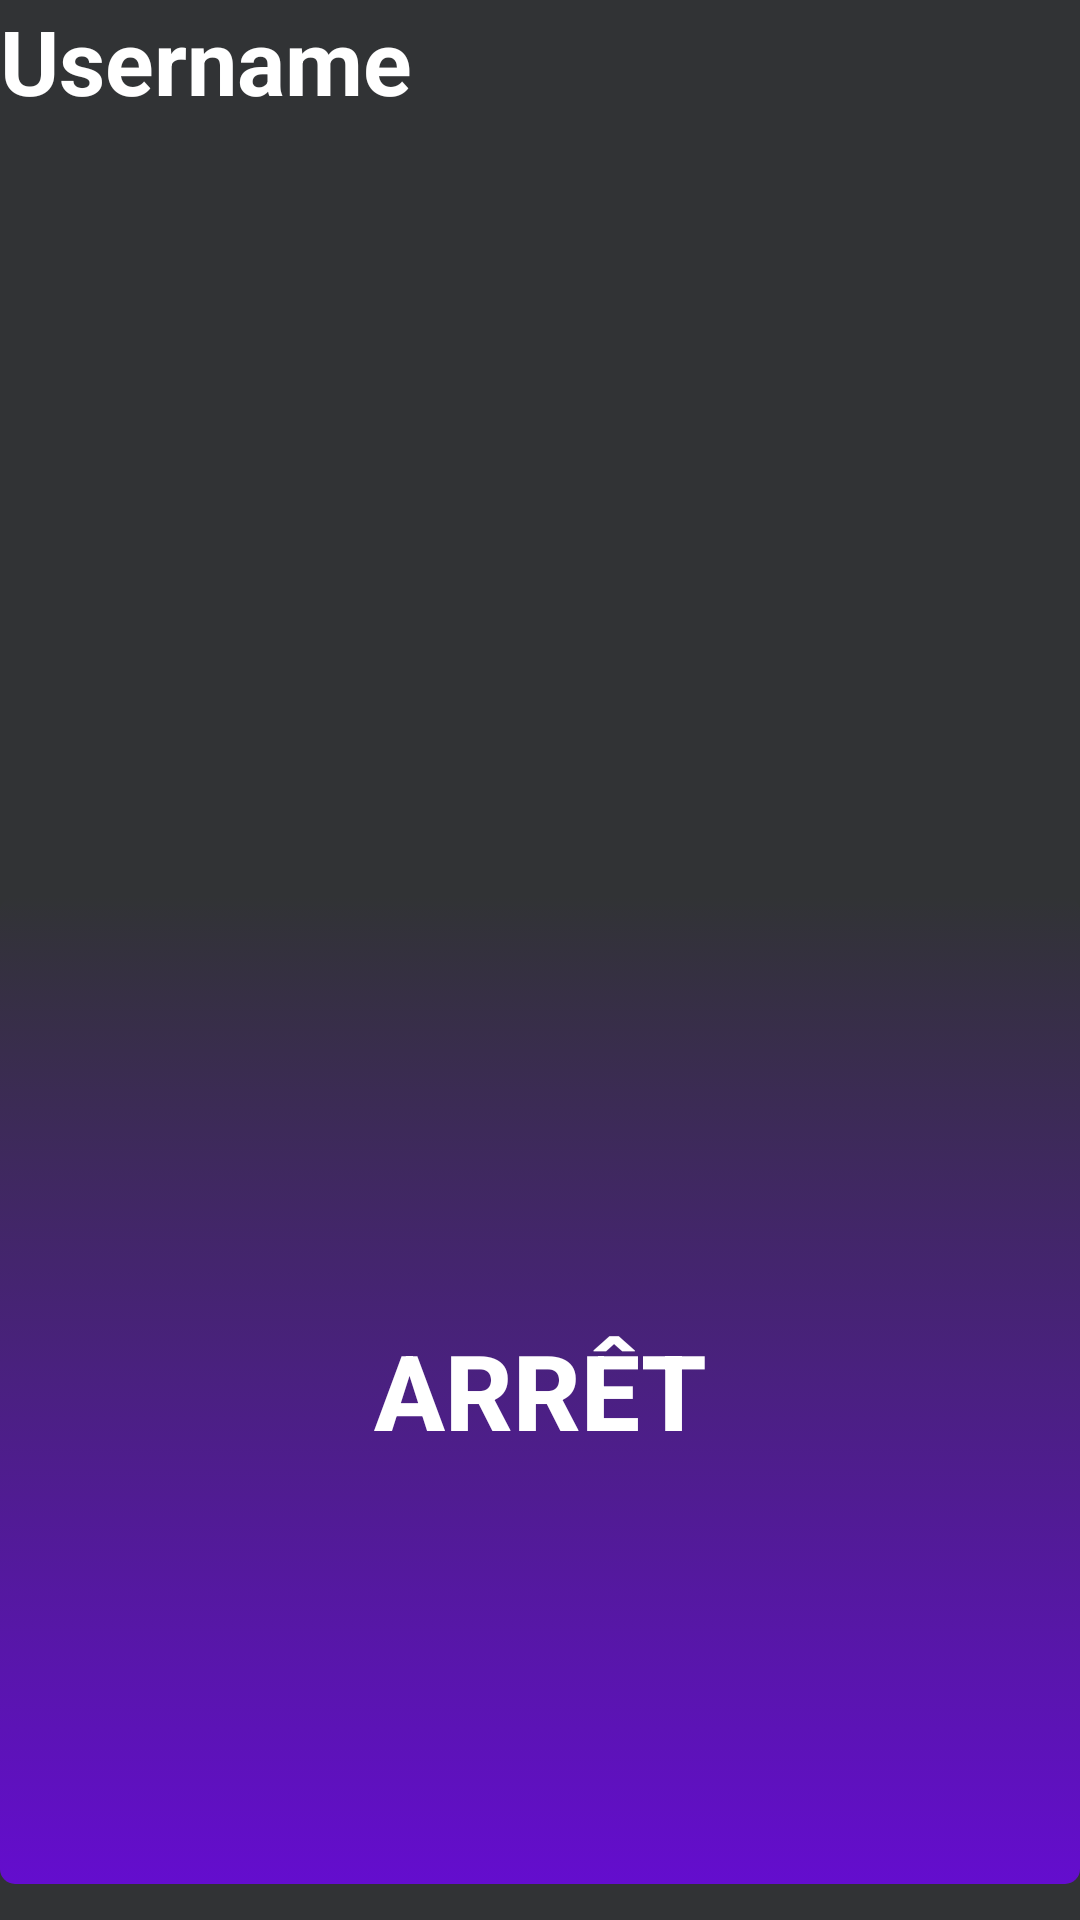

Android layout source for this screen:
<!-- AndroidManifest.xml: application theme AppTheme -->
<!-- res/layout/last_alarm_layout.xml -->
<?xml version="1.0" encoding="utf-8"?>
<LinearLayout
    xmlns:android="http://schemas.android.com/apk/res/android"
    xmlns:tools="http://schemas.android.com/tools"
    android:layout_width="match_parent"
    android:layout_height="match_parent"
    android:background="@drawable/gradientbackground"
    tools:context=".activity.lastAlarmActivity"
    android:orientation="vertical"
    android:baselineAligned="false">
        <TextView
                android:id="@+id/textLastAlarm"
                android:layout_width="match_parent"
                android:layout_height="wrap_content"
                android:textSize="30sp"
                android:textStyle="bold"
                android:text="@string/hidden_username_string"
                android:textColor="@android:color/white"
                android:layout_weight="1"/>

        <Button
            android:id="@+id/stopAlarm"
            android:layout_width="match_parent"
            android:layout_height="wrap_content"
            android:layout_marginBottom="12dp"
            android:layout_gravity="bottom"
            android:background="@drawable/button_drawable"
            android:padding="12dp"
            android:text="@string/button_stop_string"
            android:textColor="@android:color/white"
            android:textSize="35sp"
            android:textStyle="bold"
            android:layout_weight="1"/>
</LinearLayout>
<!-- resources referenced by this layout -->
<resources>
  <!-- drawable button_drawable (drawable) -->
  <?xml version="1.0" encoding="utf-8"?>
  <selector xmlns:android="http://schemas.android.com/apk/res/android">
      <item >
          <shape android:shape="rectangle" >
              <corners android:radius="5dip" />
              <gradient android:startColor="#640dce" android:endColor="@android:color/transparent" android:angle="90"/>
          </shape>
      </item>
  </selector>
  <!-- drawable gradientbackground (drawable) -->
  <?xml version="1.0" encoding="utf-8"?>
  <selector xmlns:android="http://schemas.android.com/apk/res/android">
      <item>
          <shape>
              <gradient
                  android:angle="90"
                  android:startColor="#313335"
                  android:endColor="#313335"
                  android:type="linear" />
          </shape>
      </item>
  </selector>
      
  <string name="button_stop_string">Arrêt</string>
  <string name="hidden_username_string">Username</string>
  <style name="AppTheme" parent="Theme.AppCompat.Light.DarkActionBar">
          
          <item name="colorPrimary">@color/colorPrimary</item>
          <item name="colorPrimaryDark">@color/colorPrimaryDark</item>
          <item name="colorAccent">@color/colorAccent</item>
          <item name="android:editTextColor">@android:color/white</item>
      </style>
  <color name="colorPrimary">#2b2b2b</color>
  <color name="colorPrimaryDark">#303F9F</color>
  <color name="colorAccent">#0109A0</color>
</resources>
